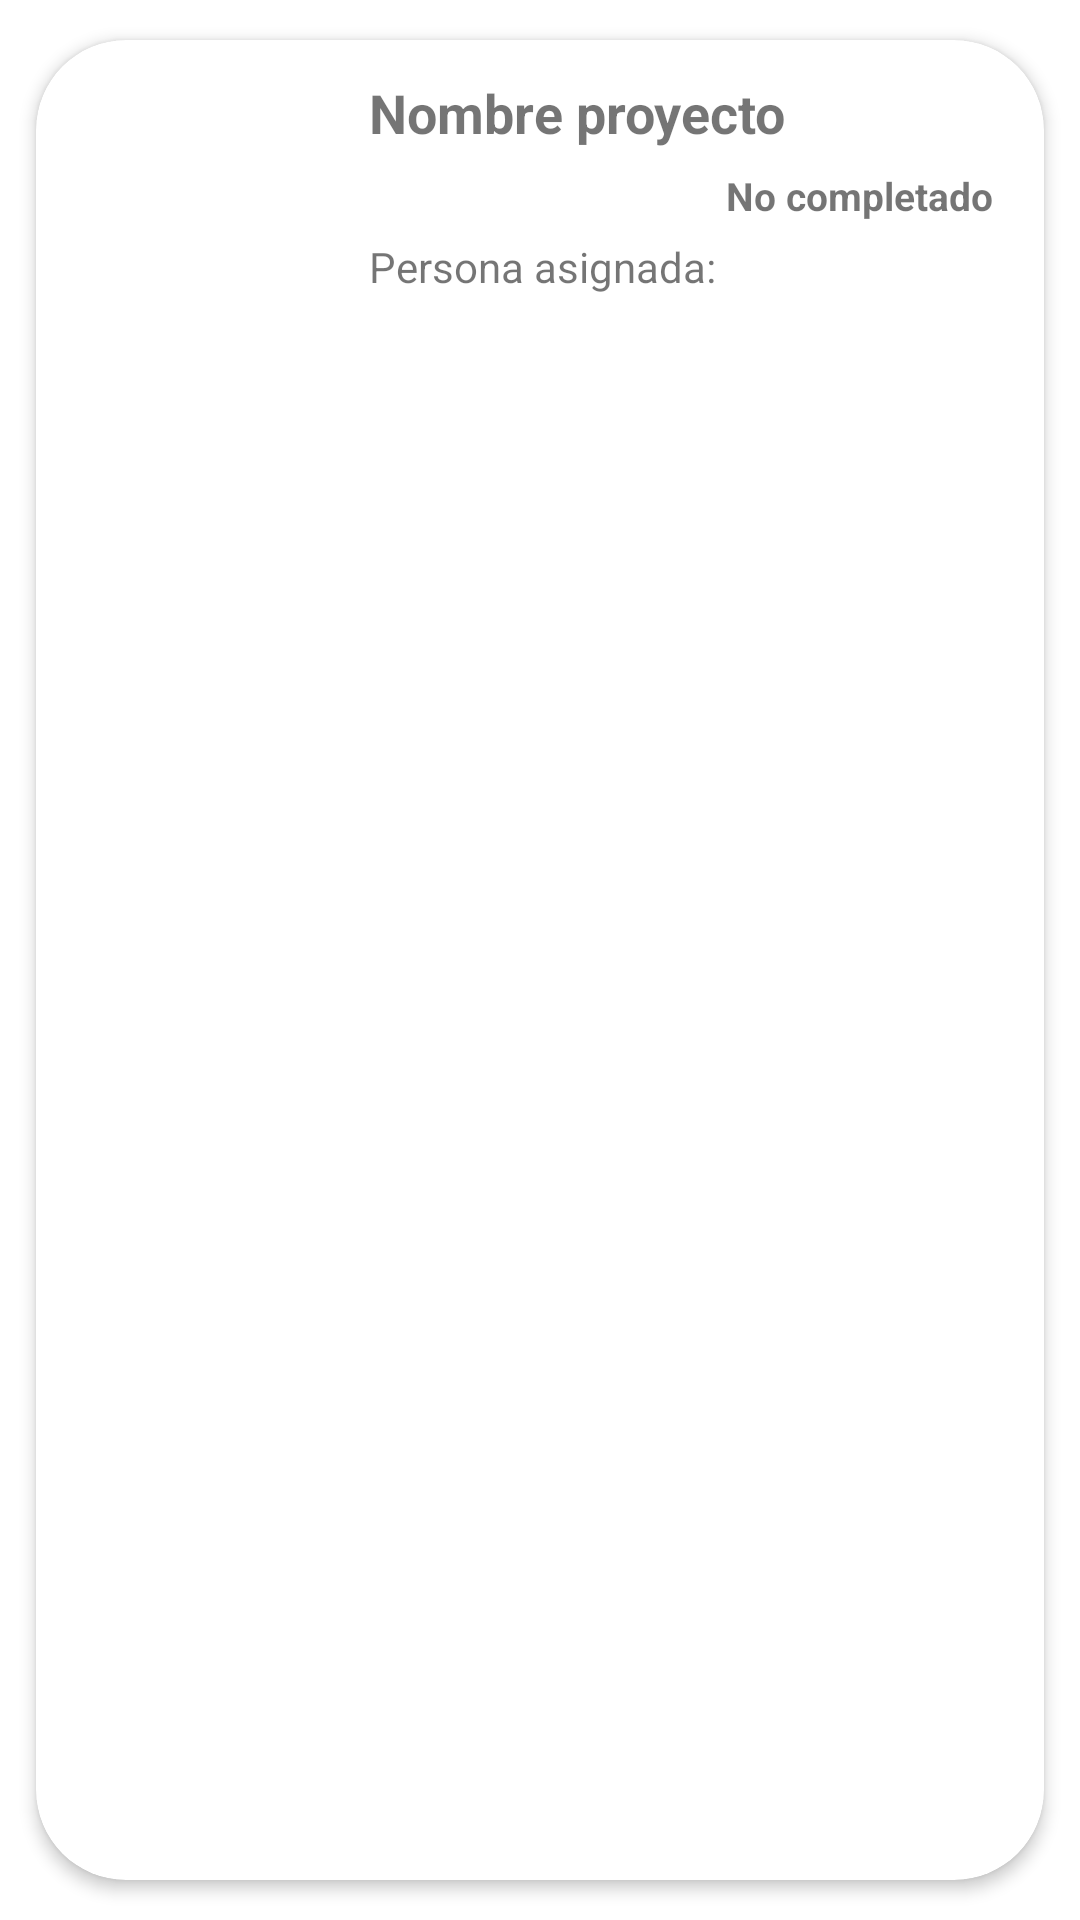

Reconstruct the res/layout file that produces this screen, plus the resources it refers to.
<!-- AndroidManifest.xml: application theme Theme.Proyecto_Fin_Curso -->
<!-- res/layout/lista_tareas.xml -->
<?xml version="1.0" encoding="utf-8"?>
<androidx.cardview.widget.CardView xmlns:android="http://schemas.android.com/apk/res/android"
    xmlns:app="http://schemas.android.com/apk/res-auto"
    android:id="@+id/etiqueta_cliente"
    android:layout_width="match_parent"
    android:layout_height="120dp"
    android:animateLayoutChanges="true"
    app:cardCornerRadius="30dp"
    app:cardElevation="3dp"
    app:cardUseCompatPadding="true">

    <LinearLayout
        android:layout_width="match_parent"
        android:layout_height="wrap_content"
        android:animateLayoutChanges="true"
        android:orientation="vertical">


        <RelativeLayout
            android:layout_width="match_parent"
            android:layout_height="120dp"
            android:orientation="horizontal"
            android:padding="6dp">

            <com.google.android.material.imageview.ShapeableImageView
                android:id="@+id/imagen_etiqueta_tarea"
                android:layout_width="100dp"
                android:layout_height="75dp"
                android:layout_alignParentStart="true"
                android:layout_alignParentLeft="true"
                android:layout_alignParentTop="true"
                android:layout_gravity="center"
                android:layout_marginTop="6dp"
                android:paddingLeft="10dp"
                android:paddingRight="10dp"
                app:shapeAppearanceOverlay="@style/rectangularImageViewRoundedPerfil"
                android:scaleType="centerCrop"/>

            <LinearLayout
                android:id="@+id/linearLayout"
                android:layout_width="wrap_content"
                android:layout_height="wrap_content"
                android:layout_alignParentTop="true"
                android:layout_marginStart="5dp"
                android:layout_marginTop="6dp"
                android:layout_toEndOf="@id/imagen_etiqueta_tarea"
                android:layout_toRightOf="@id/imagen_etiqueta_tarea"
                android:orientation="vertical"
                android:layout_marginLeft="4dp">


                <TextView
                    android:id="@+id/nombreTarea"
                    android:layout_width="match_parent"
                    android:layout_height="wrap_content"
                    android:layout_marginBottom="2dp"
                    android:text="Nombre proyecto"
                    android:textSize="18dp"
                    android:textStyle="bold" />


            </LinearLayout>
            <LinearLayout
                android:id="@+id/linearLayout4"
                android:layout_width="wrap_content"
                android:layout_height="wrap_content"
                android:layout_alignParentTop="true"
                android:layout_marginStart="5dp"
                android:layout_marginTop="60dp"
                android:layout_toEndOf="@id/imagen_etiqueta_tarea"
                android:layout_toRightOf="@id/imagen_etiqueta_tarea"
                android:orientation="horizontal"
                android:layout_marginLeft="4dp">
                <TextView
                    android:id="@+id/persona_asignada_tarea"
                    android:layout_width="wrap_content"
                    android:layout_height="wrap_content"
                    android:text="Persona asignada:"
                    android:textSize="14dp" />

            </LinearLayout>




            <LinearLayout
                android:layout_width="wrap_content"
                android:layout_height="wrap_content"
                android:layout_alignParentRight="true"
                android:paddingTop="27dp"
                android:paddingRight="5dp">

                <TextView
                    android:id="@+id/estado_tarea"
                    android:layout_width="wrap_content"
                    android:layout_height="wrap_content"
                    android:layout_centerVertical="true"
                    android:layout_marginEnd="6dp"
                    android:layout_marginRight="5dp"
                    android:layout_marginTop="10dp"
                    android:textSize="13dp"
                    android:textStyle="bold"
                    android:layout_alignParentRight="true"
                    android:layout_alignParentTop="true"
                    android:text="No completado"/>


            </LinearLayout>


        </RelativeLayout>
    </LinearLayout>

</androidx.cardview.widget.CardView>
<!-- resources referenced by this layout -->
<resources>
  <style name="rectangularImageViewRoundedPerfil">
          <item name="cornerFamily">rounded</item>
          <item name="cornerSize">15%</item>
      </style>
  <style name="Theme.Proyecto_Fin_Curso" parent="Theme.MaterialComponents.DayNight.DarkActionBar">
          
          <item name="colorPrimary">@color/color_principal</item>
          <item name="colorPrimaryVariant">@color/purple_700</item>
          <item name="colorOnPrimary">@color/white</item>
          
          <item name="colorSecondary">@color/teal_200</item>
          <item name="colorSecondaryVariant">@color/teal_700</item>
          <item name="colorOnSecondary">@color/black</item>
          
          <item name="android:statusBarColor">?attr/colorPrimaryVariant</item>
          
      </style>
  <color name="color_principal">#199180</color>
  <color name="purple_700">#39987A</color>
  <color name="white">#FFFFFFFF</color>
  <color name="teal_200">#FF03DAC5</color>
  <color name="teal_700">#FF018786</color>
  <color name="black">#FF000000</color>
</resources>
